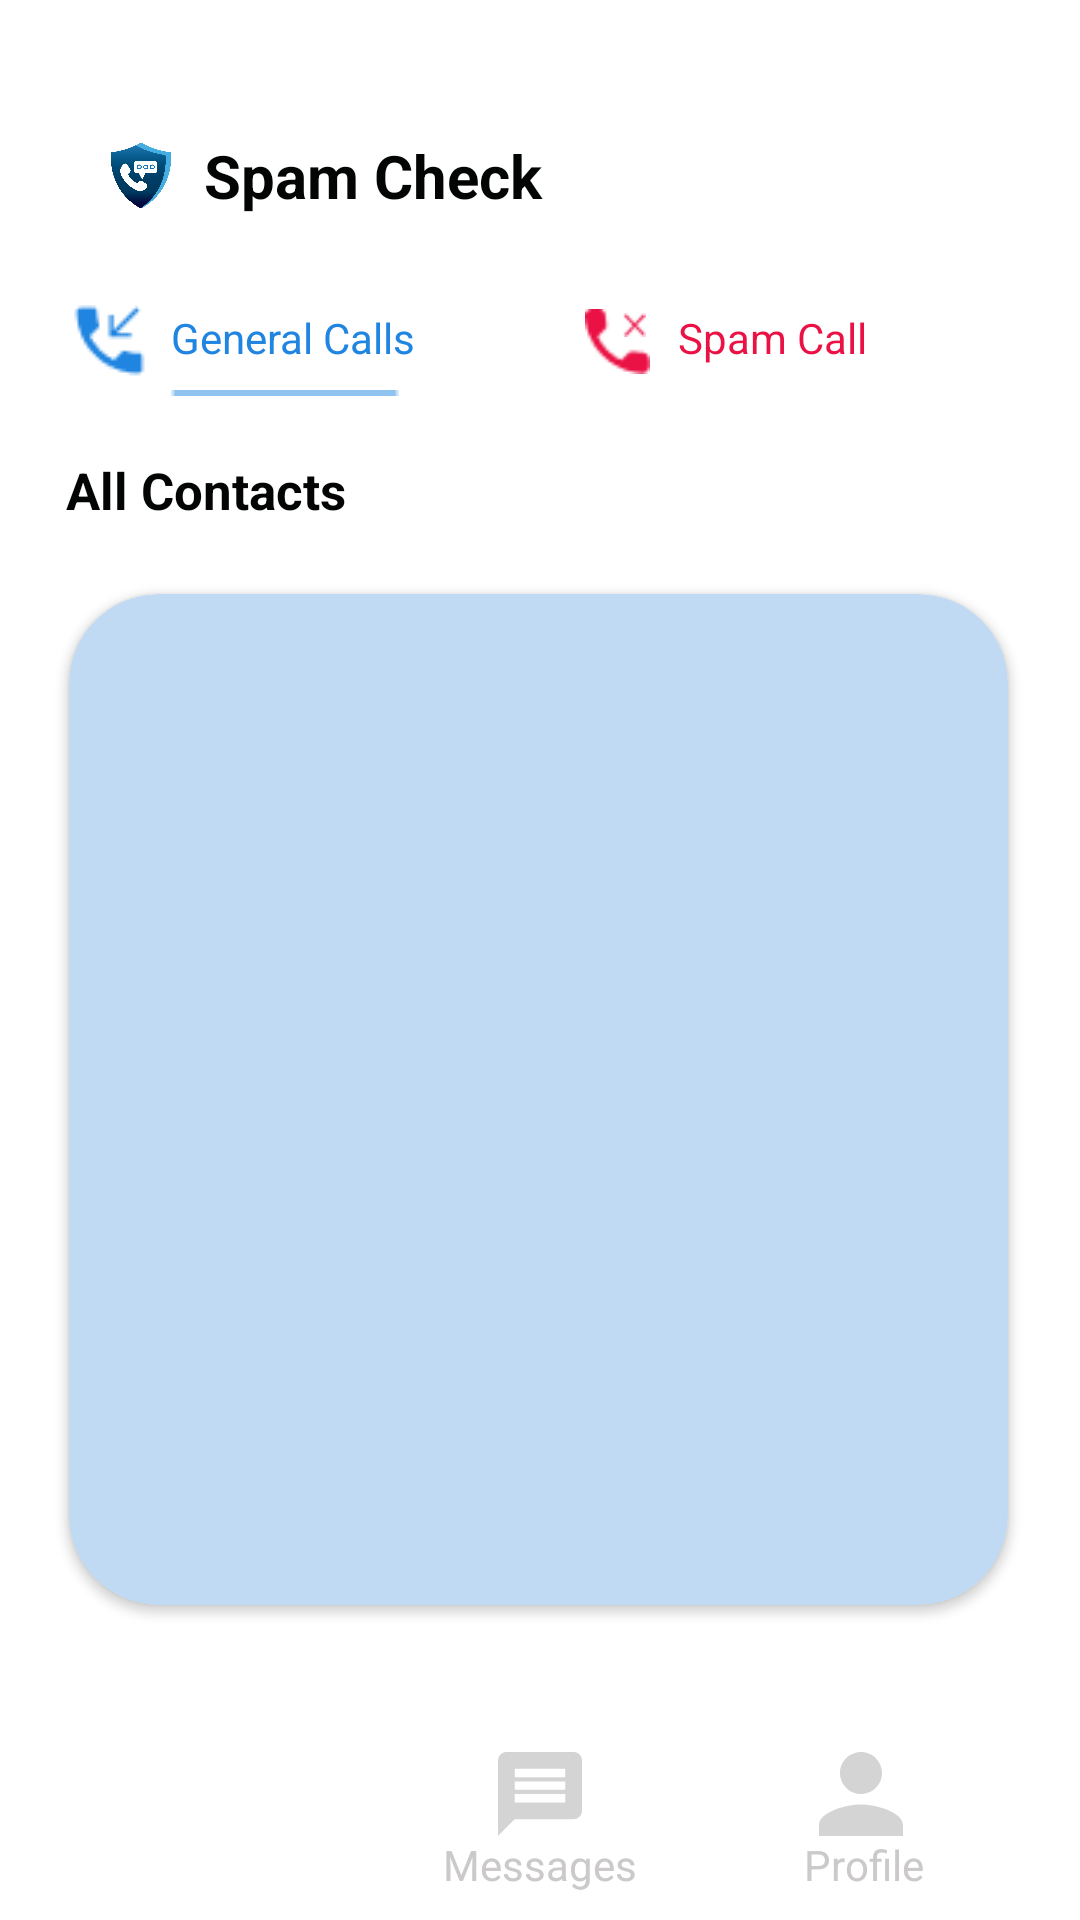

Android layout source for this screen:
<!-- AndroidManifest.xml: application theme Theme.SpamDetector -->
<!-- res/layout/activity_main.xml -->
<?xml version="1.0" encoding="utf-8"?>
<androidx.constraintlayout.widget.ConstraintLayout xmlns:android="http://schemas.android.com/apk/res/android"
    xmlns:app="http://schemas.android.com/apk/res-auto"
    xmlns:tools="http://schemas.android.com/tools"
    android:layout_width="match_parent"
    android:layout_height="match_parent"
    tools:context=".MainActivity"
    android:background="@drawable/bg1">

    <ImageView
        android:id="@+id/pr_nm"
        android:layout_width="22dp"
        android:layout_height="27dp"
        android:src="@drawable/project_name"
        android:layout_marginTop="45dp"
        android:layout_marginRight="10dp"
        app:layout_constraintEnd_toStartOf="@id/appTitle"
        app:layout_constraintTop_toTopOf="parent"
        />

    <TextView
        android:id="@+id/appTitle"
        android:layout_width="130dp"
        android:layout_height="29dp"
        app:layout_constraintStart_toStartOf="parent"
        app:layout_constraintTop_toTopOf="parent"
        android:text="Spam Check"
        android:textSize="20sp"
        android:textStyle="bold"
        android:textColor="#030404"
        android:layout_marginTop="45dp"
        android:layout_marginLeft="68dp"/>

    <ImageView
        android:layout_width="29dp"
        android:layout_height="29dp"
        app:layout_constraintStart_toStartOf="parent"
        app:layout_constraintTop_toTopOf="parent"
        android:layout_marginTop="99dp"
        android:layout_marginLeft="22dp"
        android:src="@drawable/icon_call"
        />

    <TextView
        android:id="@+id/gnCl"
        android:layout_width="94dp"
        android:layout_height="21dp"
        app:layout_constraintStart_toStartOf="parent"
        app:layout_constraintTop_toTopOf="parent"
        android:text="General Calls"
        android:textColor="#2085E1"
        android:layout_marginTop="103dp"
        android:layout_marginLeft="57dp"/>

    <ImageView
        android:id="@+id/gnLi"
        android:layout_width="76dp"
        android:layout_height="0dp"
        app:layout_constraintStart_toStartOf="parent"
        app:layout_constraintTop_toTopOf="parent"
        android:layout_marginTop="130dp"
        android:layout_marginLeft="57dp"
        android:src="@drawable/blue_line"
        android:visibility="visible"
        />

    <TextView
        android:id="@+id/spCl"
        android:layout_width="80dp"
        android:layout_height="21dp"
        app:layout_constraintStart_toStartOf="parent"
        app:layout_constraintTop_toTopOf="parent"
        android:text="Spam Call"
        android:textColor="#EA1144"
        android:layout_marginTop="103dp"
        android:layout_marginLeft="226dp"/>

    <ImageView
        android:layout_width="21.71dp"
        android:layout_height="21.71dp"
        app:layout_constraintStart_toStartOf="parent"
        app:layout_constraintTop_toTopOf="parent"
        android:layout_marginTop="103dp"
        android:layout_marginLeft="195dp"
        android:src="@drawable/icon_spam"
        />

    <ImageView
        android:id="@+id/spLi"
        android:layout_width="76dp"
        android:layout_height="0dp"
        app:layout_constraintStart_toStartOf="parent"
        app:layout_constraintTop_toTopOf="parent"
        android:layout_marginTop="130dp"
        android:layout_marginLeft="226dp"
        android:src="@drawable/red_line"
        android:visibility="invisible"
        />

    <ImageView
        android:layout_width="8dp"
        android:layout_height="8.5dp"
        app:layout_constraintStart_toStartOf="parent"
        app:layout_constraintTop_toTopOf="parent"
        android:layout_marginTop="103.86dp"
        android:layout_marginLeft="207.34dp"
        android:src="@drawable/icon_spam_cross"
        />

    <TextView
        android:layout_width="123dp"
        android:layout_height="23dp"
        app:layout_constraintStart_toStartOf="parent"
        app:layout_constraintTop_toTopOf="parent"
        android:text="All Contacts"
        android:textSize="17sp"
        android:textStyle="bold"
        android:textColor="#030404"
        android:layout_marginTop="152dp"
        android:layout_marginLeft="22dp"/>

    <androidx.cardview.widget.CardView
        android:id="@+id/card"
        app:layout_constraintStart_toStartOf="parent"
        app:layout_constraintEnd_toEndOf="parent"
        app:layout_constraintTop_toTopOf="parent"
        app:layout_constraintBottom_toBottomOf="parent"
        android:layout_width="match_parent"
        android:layout_height="match_parent"
        android:layout_marginLeft="23dp"
        android:layout_marginRight="24dp"
        android:layout_marginTop="198dp"
        android:layout_marginBottom="105dp"
        app:cardCornerRadius="30dp"
        android:backgroundTint="#C0DAF4"
        android:visibility="visible">

        <androidx.recyclerview.widget.RecyclerView
            android:id="@+id/contactList"
            android:layout_width="match_parent"
            android:layout_height="match_parent"
            android:layout_marginLeft="23dp"
            />
    </androidx.cardview.widget.CardView>


    <androidx.cardview.widget.CardView
        android:id="@+id/card1"
        app:layout_constraintStart_toStartOf="parent"
        app:layout_constraintEnd_toEndOf="parent"
        app:layout_constraintTop_toTopOf="parent"
        app:layout_constraintBottom_toBottomOf="parent"
        android:layout_width="match_parent"
        android:layout_height="match_parent"
        android:layout_marginLeft="23dp"
        android:layout_marginRight="24dp"
        android:layout_marginTop="198dp"
        android:layout_marginBottom="105dp"
        app:cardCornerRadius="30dp"
        android:backgroundTint="#C0DAF4"
        android:visibility="invisible">

        <androidx.constraintlayout.widget.ConstraintLayout
            android:layout_width="match_parent"
            android:layout_height="match_parent">

            <ProgressBar
                android:id="@+id/progressBar3"
                android:layout_width="wrap_content"
                android:layout_height="wrap_content"
                style="?android:attr/progressBarStyle"
                app:layout_constraintStart_toStartOf="parent"
                app:layout_constraintEnd_toEndOf="parent"
                app:layout_constraintTop_toTopOf="parent"
                app:layout_constraintBottom_toBottomOf="parent"
                android:visibility="visible"/>


            <androidx.recyclerview.widget.RecyclerView
                android:id="@+id/contactList1"
                android:layout_width="match_parent"
                android:layout_height="match_parent"
                android:layout_marginLeft="23dp"
                />

        </androidx.constraintlayout.widget.ConstraintLayout>


    </androidx.cardview.widget.CardView>

    
    <ImageView
        android:id="@+id/message"
        android:layout_width="28dp"
        android:layout_height="28dp"
        app:layout_constraintStart_toStartOf="parent"
        app:layout_constraintBottom_toBottomOf="parent"
        app:layout_constraintEnd_toEndOf="parent"
        android:layout_marginBottom="28dp"
        android:src="@drawable/messages1"/>

    <TextView
        android:id="@+id/tv_mess"
        android:layout_width="wrap_content"
        android:layout_height="wrap_content"
        android:text="Messages"
        android:textColor="#CBC9C9"
        app:layout_constraintTop_toBottomOf="@id/message"
        app:layout_constraintStart_toStartOf="parent"
        app:layout_constraintEnd_toEndOf="parent"/>

    <ImageView
        android:id="@+id/imCl"
        android:layout_width="25dp"
        android:layout_height="25dp"
        app:layout_constraintStart_toStartOf="parent"
        app:layout_constraintBottom_toBottomOf="parent"
        android:layout_marginBottom="28dp"
        android:layout_marginLeft="59dp"
        android:src="@drawable/calls"/>
    <TextView
        android:id="@+id/tv_cl"
        android:layout_width="wrap_content"
        android:layout_height="wrap_content"
        android:text="Calls"
        android:textColor="@color/white"
        app:layout_constraintStart_toStartOf="parent"
        app:layout_constraintTop_toBottomOf="@id/imCl"
        android:layout_marginLeft="59dp"/>

    <ImageView
        android:id="@+id/imPr"
        android:layout_width="28dp"
        android:layout_height="28dp"
        app:layout_constraintBottom_toBottomOf="parent"
        app:layout_constraintEnd_toEndOf="parent"
        android:layout_marginBottom="28dp"
        android:layout_marginRight="59dp"
        android:src="@drawable/profile1"/>
    <TextView
        android:id="@+id/tv_pr"
        android:layout_width="wrap_content"
        android:layout_height="wrap_content"
        android:text="Profile"
        android:textColor="#CBC9C9"
        android:layout_marginRight="52dp"
        app:layout_constraintTop_toBottomOf="@id/imPr"
        app:layout_constraintEnd_toEndOf="parent"/>

</androidx.constraintlayout.widget.ConstraintLayout>
<!-- resources referenced by this layout -->
<resources>
  <color name="white">#FFFFFFFF</color>
  <!-- drawable blue_line: png bitmap (drawable, 148 bytes) -->
  <!-- drawable calls (drawable-anydpi) -->
  <vector xmlns:android="http://schemas.android.com/apk/res/android"
      android:width="24dp"
      android:height="24dp"
      android:viewportWidth="24"
      android:viewportHeight="24"
      android:tint="#FFFFFF"
      android:alpha="0.8">
    <group android:scaleX="1.3333334"
        android:scaleY="1.3333334"
        android:translateX="-4"
        android:translateY="-4">
      <path
          android:fillColor="@android:color/white"
          android:pathData="M20.01,15.38c-1.23,0 -2.42,-0.2 -3.53,-0.56 -0.35,-0.12 -0.74,-0.03 -1.01,0.24l-1.57,1.97c-2.83,-1.35 -5.48,-3.9 -6.89,-6.83l1.95,-1.66c0.27,-0.28 0.35,-0.67 0.24,-1.02 -0.37,-1.11 -0.56,-2.3 -0.56,-3.53 0,-0.54 -0.45,-0.99 -0.99,-0.99H4.19C3.65,3 3,3.24 3,3.99 3,13.28 10.73,21 20.01,21c0.71,0 0.99,-0.63 0.99,-1.18v-3.45c0,-0.54 -0.45,-0.99 -0.99,-0.99z"/>
    </group>
  </vector>
  <!-- drawable icon_call: png bitmap (drawable, 584 bytes) -->
  <!-- drawable icon_spam: png bitmap (drawable, 522 bytes) -->
  <!-- drawable icon_spam_cross: png bitmap (drawable, 344 bytes) -->
  <!-- drawable messages1 (drawable-anydpi) -->
  <vector xmlns:android="http://schemas.android.com/apk/res/android"
      android:width="24dp"
      android:height="24dp"
      android:viewportWidth="24"
      android:viewportHeight="24"
      android:tint="#CBC9C9"
      android:alpha="0.8">
    <group android:scaleX="1.2"
        android:scaleY="1.2"
        android:translateX="-2.4"
        android:translateY="-2.4">
      <path
          android:fillColor="@android:color/white"
          android:pathData="M20,2L4,2c-1.1,0 -1.99,0.9 -1.99,2L2,22l4,-4h14c1.1,0 2,-0.9 2,-2L22,4c0,-1.1 -0.9,-2 -2,-2zM18,14L6,14v-2h12v2zM18,11L6,11L6,9h12v2zM18,8L6,8L6,6h12v2z"/>
    </group>
  </vector>
  <!-- drawable profile1 (drawable-anydpi) -->
  <vector xmlns:android="http://schemas.android.com/apk/res/android"
      android:width="24dp"
      android:height="24dp"
      android:viewportWidth="24"
      android:viewportHeight="24"
      android:tint="#CBC9C9"
      android:alpha="0.8">
    <group android:scaleX="1.5"
        android:scaleY="1.5"
        android:translateX="-6"
        android:translateY="-6">
      <path
          android:fillColor="@android:color/white"
          android:pathData="M12,12c2.21,0 4,-1.79 4,-4s-1.79,-4 -4,-4 -4,1.79 -4,4 1.79,4 4,4zM12,14c-2.67,0 -8,1.34 -8,4v2h16v-2c0,-2.66 -5.33,-4 -8,-4z"/>
    </group>
  </vector>
  <!-- drawable project_name: png bitmap (drawable, 252587 bytes) -->
  <!-- drawable red_line: png bitmap (drawable, 153 bytes) -->
  <style name="Theme.SpamDetector" parent="Theme.MaterialComponents.DayNight.NoActionBar">
          
          <item name="colorPrimary">#EA1144</item>
          <item name="colorPrimaryVariant">@color/black</item>
          <item name="colorOnPrimary">@color/white</item>
          
          <item name="colorSecondary">@color/teal_200</item>
          <item name="colorSecondaryVariant">@color/teal_700</item>
          <item name="colorOnSecondary">@color/black</item>
          
          <item name="android:statusBarColor" tools:targetApi="l">?attr/colorPrimaryVariant</item>
          
      </style>
  <color name="black">#FF000000</color>
  <color name="teal_200">#FF03DAC5</color>
  <color name="teal_700">#FF018786</color>
</resources>
